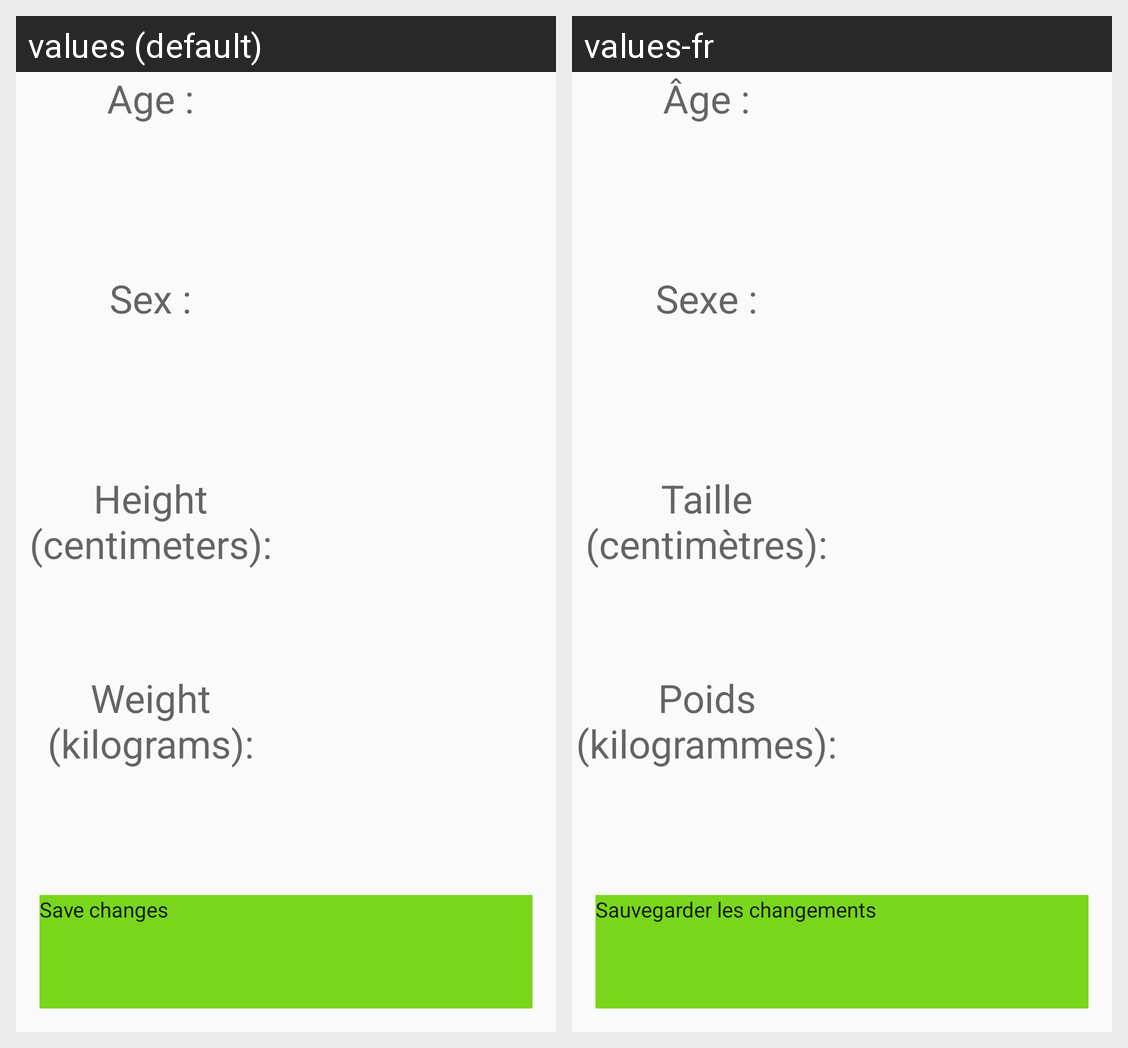

Translations of the strings shown on this Android screen, per locale in the grid:
Android screen res/layout/activity_profile.xml rendered under 2 locales, left to right: values (default), values-fr. Device: Nexus 5 (rendered at 1080×1920; each locale shown at half size, 540×960, under a caption strip naming it); theme AppTheme.
Strings drawn on this screen, with the default value and each locale's value (text and hints the layout hard-codes, and strings that could not be matched under every locale, appear in the picture but are not listed):

activity_profile_lbl_invite_age
  values: Age :
  values-fr: Âge :

activity_profile_lbl_invite_sexe
  values: Sex :
  values-fr: Sexe :

activity_profile_lbl_invite_taille
  values: Height (centimeters):
  values-fr: Taille (centimètres):

activity_profile_lbl_invite_poids
  values: Weight (kilograms):
  values-fr: Poids (kilogrammes):

activity_profile_btn_save
  values: Save changes
  values-fr: Sauvegarder les changements
